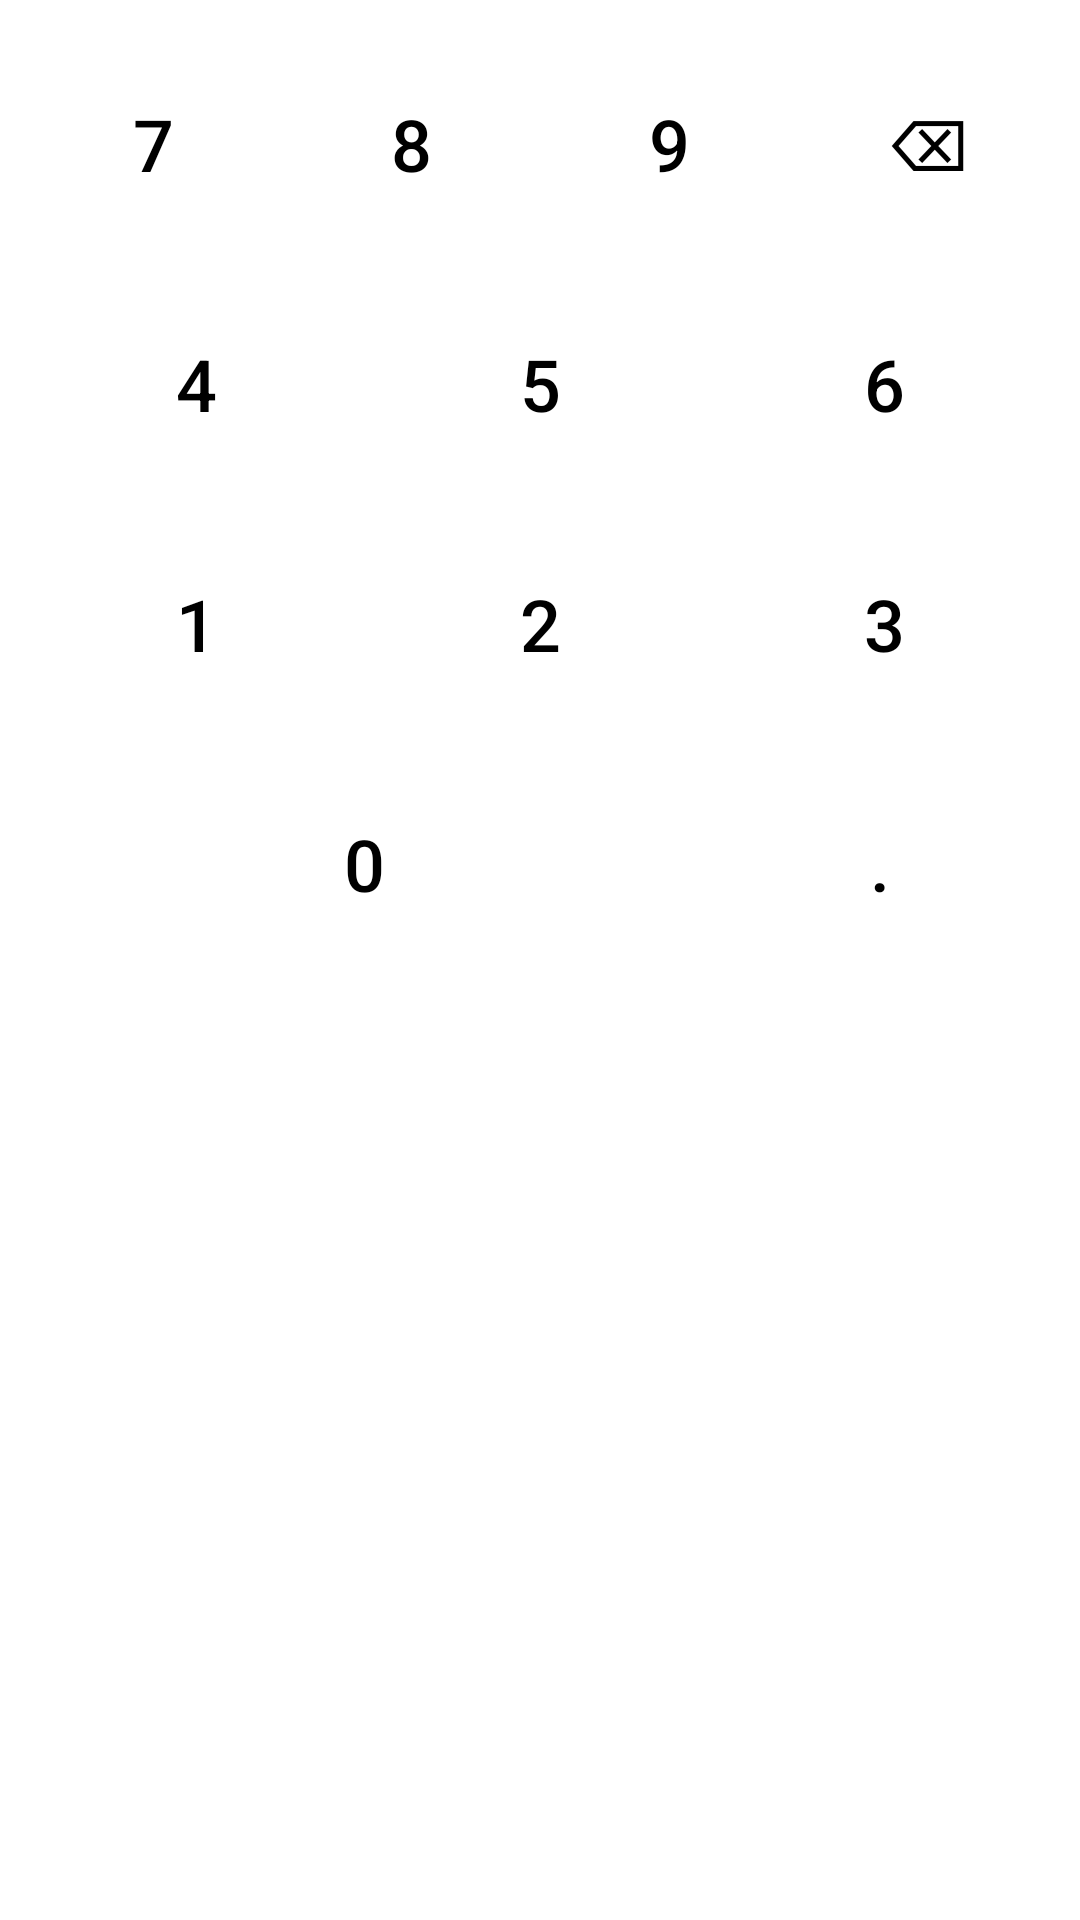

Here is an Android app screen rendered from its layout file. Give the layout XML and the strings, colors and styles it references.
<!-- AndroidManifest.xml: application theme Theme.Calculators -->
<!-- res/layout/numeric_keypad.xml -->
<?xml version="1.0" encoding="utf-8"?>
<LinearLayout xmlns:android="http://schemas.android.com/apk/res/android"
    android:layout_width="match_parent"
    android:layout_height="wrap_content"
    android:orientation="vertical"
    android:background="@android:color/white"
    android:padding="8dp">

    
    <LinearLayout
        android:layout_width="match_parent"
        android:layout_height="80dp"
        android:orientation="horizontal">

        <Button
            android:id="@+id/keypad_btn_7"
            style="?android:attr/buttonBarButtonStyle"
            android:layout_width="0dp"
            android:layout_height="match_parent"
            android:layout_weight="1"
            android:layout_margin="4dp"
            android:text="7"
            android:textSize="24sp"
            android:backgroundTint="#F2F2F2"
            android:textColor="@android:color/black" />

        <Button
            android:id="@+id/keypad_btn_8"
            style="?android:attr/buttonBarButtonStyle"
            android:layout_width="0dp"
            android:layout_height="match_parent"
            android:layout_weight="1"
            android:layout_margin="4dp"
            android:text="8"
            android:textSize="24sp"
            android:backgroundTint="#F2F2F2"
            android:textColor="@android:color/black" />

        <Button
            android:id="@+id/keypad_btn_9"
            style="?android:attr/buttonBarButtonStyle"
            android:layout_width="0dp"
            android:layout_height="match_parent"
            android:layout_weight="1"
            android:layout_margin="4dp"
            android:text="9"
            android:textSize="24sp"
            android:backgroundTint="#F2F2F2"
            android:textColor="@android:color/black" />

        <Button
            android:id="@+id/keypad_btn_backspace"
            style="?android:attr/buttonBarButtonStyle"
            android:layout_width="0dp"
            android:layout_height="match_parent"
            android:layout_weight="1"
            android:layout_margin="4dp"
            android:text="⌫"
            android:textSize="24sp"
            android:backgroundTint="#D6D7D7"
            android:textColor="@android:color/black" />
    </LinearLayout>

    
    <LinearLayout
        android:layout_width="match_parent"
        android:layout_height="80dp"
        android:orientation="horizontal">

        <Button
            android:id="@+id/keypad_btn_4"
            style="?android:attr/buttonBarButtonStyle"
            android:layout_width="0dp"
            android:layout_height="match_parent"
            android:layout_weight="1"
            android:layout_margin="4dp"
            android:text="4"
            android:textSize="24sp"
            android:backgroundTint="#F2F2F2"
            android:textColor="@android:color/black" />

        <Button
            android:id="@+id/keypad_btn_5"
            style="?android:attr/buttonBarButtonStyle"
            android:layout_width="0dp"
            android:layout_height="match_parent"
            android:layout_weight="1"
            android:layout_margin="4dp"
            android:text="5"
            android:textSize="24sp"
            android:backgroundTint="#F2F2F2"
            android:textColor="@android:color/black" />

        <Button
            android:id="@+id/keypad_btn_6"
            style="?android:attr/buttonBarButtonStyle"
            android:layout_width="0dp"
            android:layout_height="match_parent"
            android:layout_weight="1"
            android:layout_margin="4dp"
            android:text="6"
            android:textSize="24sp"
            android:backgroundTint="#F2F2F2"
            android:textColor="@android:color/black" />

    </LinearLayout>

    
    <LinearLayout
        android:layout_width="match_parent"
        android:layout_height="80dp"
        android:orientation="horizontal">

        <Button
            android:id="@+id/keypad_btn_1"
            style="?android:attr/buttonBarButtonStyle"
            android:layout_width="0dp"
            android:layout_height="match_parent"
            android:layout_weight="1"
            android:layout_margin="4dp"
            android:text="1"
            android:textSize="24sp"
            android:backgroundTint="#F2F2F2"
            android:textColor="@android:color/black" />

        <Button
            android:id="@+id/keypad_btn_2"
            style="?android:attr/buttonBarButtonStyle"
            android:layout_width="0dp"
            android:layout_height="match_parent"
            android:layout_weight="1"
            android:layout_margin="4dp"
            android:text="2"
            android:textSize="24sp"
            android:backgroundTint="#F2F2F2"
            android:textColor="@android:color/black" />

        <Button
            android:id="@+id/keypad_btn_3"
            style="?android:attr/buttonBarButtonStyle"
            android:layout_width="0dp"
            android:layout_height="match_parent"
            android:layout_weight="1"
            android:layout_margin="4dp"
            android:text="3"
            android:textSize="24sp"
            android:backgroundTint="#F2F2F2"
            android:textColor="@android:color/black" />

    </LinearLayout>

    
    <LinearLayout
        android:layout_width="match_parent"
        android:layout_height="80dp"
        android:orientation="horizontal">

        <Button
            android:id="@+id/keypad_btn_0"
            style="?android:attr/buttonBarButtonStyle"
            android:layout_width="0dp"
            android:layout_height="match_parent"
            android:layout_weight="2"
            android:layout_margin="4dp"
            android:text="0"
            android:textSize="24sp"
            android:backgroundTint="#F2F2F2"
            android:textColor="@android:color/black" />

        <Button
            android:id="@+id/keypad_btn_decimal"
            style="?android:attr/buttonBarButtonStyle"
            android:layout_width="0dp"
            android:layout_height="match_parent"
            android:layout_weight="1"
            android:layout_margin="4dp"
            android:text="."
            android:textSize="24sp"
            android:backgroundTint="#F2F2F2"
            android:textColor="@android:color/black" />
    </LinearLayout>

</LinearLayout>
<!-- resources referenced by this layout -->
<resources>
  <style name="Theme.Calculators" parent="Base.Theme.Calculators" />
  <style name="Base.Theme.Calculators" parent="Theme.Material3.DayNight.NoActionBar">
          
          
      </style>
</resources>
